Run: headless pygame with SDL's dummy video driver; simulated clock (each Clock.tick advances the game by its frame time, no real sleeping); random seed 0; keys injected as events and as key.get_pressed() state; no mouse input.
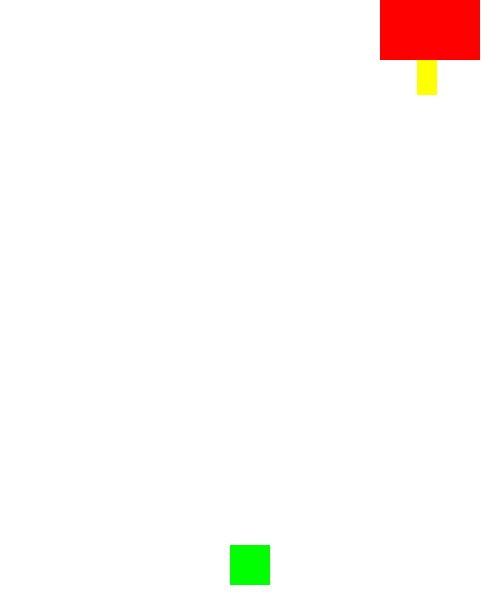
Frame 1 of 4 · flips 1–60 · no input
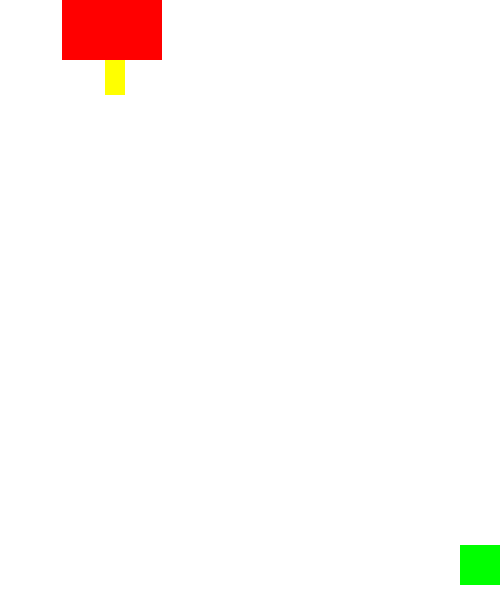
Frame 2 of 4 · flips 61–180 · tapped SPACE, RETURN · held RIGHT (→), D
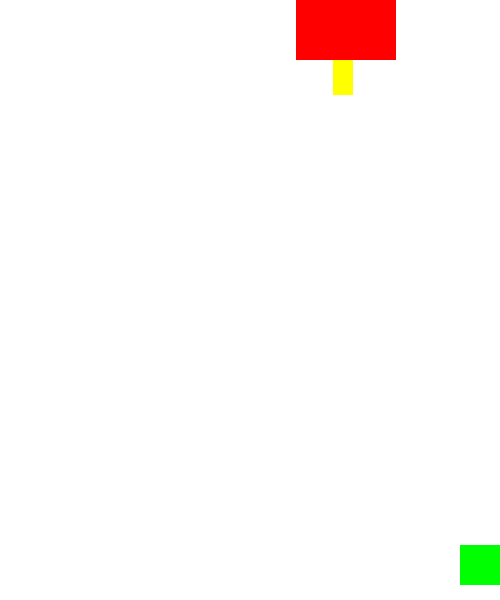
Frame 3 of 4 · flips 181–300 · held DOWN (↓), S
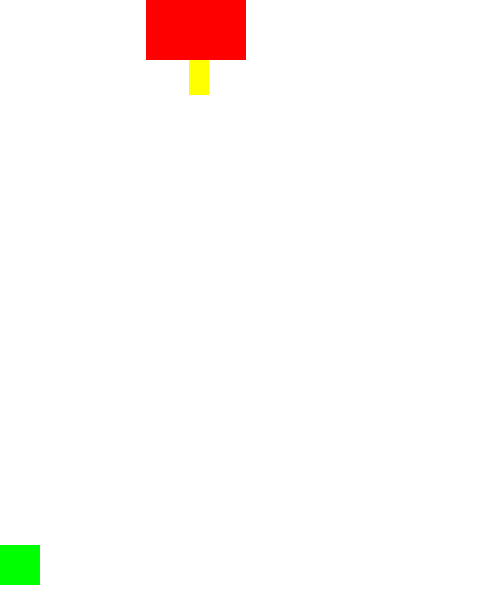
Frame 4 of 4 · flips 301–420 · held LEFT (←), A, UP (↑), W

The pygame program that drew these frames:

import pygame

FPS = 60
TIME = 0

WIDTH = 500
HEIGHT = 600

pygame.init() #初始化
screen = pygame.display.set_mode((WIDTH, HEIGHT))
clock = pygame.time.Clock()

running = True

pygame.display.set_caption("遊戲")

class Player(pygame.sprite.Sprite):
    def __init__(self):
        pygame.sprite.Sprite.__init__(self)
        self.image = pygame.Surface((40, 40))
        self.image.fill((0, 255, 0))
        self.rect = self.image.get_rect()
        self.rect.center = (250, HEIGHT-35)
        self.MoveX = 5

    def update(self):
        key_pressed = pygame.key.get_pressed()
        if key_pressed[pygame.K_RIGHT] and self.rect.x < WIDTH-40:
            self.rect.x += self.MoveX
        if key_pressed[pygame.K_LEFT] and self.rect.x > 0:
            self.rect.x -= self.MoveX  

    def Pattack(self):
        Pbullet = PlayerAttack(self.rect.centerx, self.rect.top)
        all_sprites.add(Pbullet)

class Boss(pygame.sprite.Sprite):
    def __init__(self):
        pygame.sprite.Sprite.__init__(self)
        self.image = pygame.Surface((100, 60))
        self.image.fill((255, 0, 0))
        self.rect = self.image.get_rect()
        self.rect.centerx = WIDTH/2
        self.rect.y = 0
        self.BossMove = 3

    def update(self):
        self.rect.x += self.BossMove
        if self.rect.x > WIDTH-100:
            self.BossMove = -3
        if self.rect.x < 0:
            self.BossMove = 3

    def Battack(self):
        Bbullet = BossAttack(self.rect.x, self.rect.y)
        all_sprites.add(Bbullet)

class PlayerAttack(pygame.sprite.Sprite):
    def __init__(self, x, y):
        pygame.sprite.Sprite.__init__(self)
        self.image = pygame.Surface((10, 30))
        self.image.fill((255, 255, 0))
        self.rect = self.image.get_rect()
        self.rect.centerx = x
        self.rect.bottom = y
        self.Speed = -10

    def update(self):
        self.rect.y += self.Speed
        if self.rect.y < 0:
            self.kill()

class BossAttack(pygame.sprite.Sprite):
    def __init__(self, x, y):
        pygame.sprite.Sprite.__init__(self)
        self.image = pygame.Surface((20, 35))
        self.image.fill((255, 255, 0))
        self.rect = self.image.get_rect()
        self.rect.centerx = x + 50
        self.rect.bottom = y + 85
        self.Speed = 10

    def update(self):
        self.rect.y += self.Speed
        if self.rect.y > HEIGHT:
            self.kill()

all_sprites = pygame.sprite.Group()
player = Player()
all_sprites.add(player)
boss = Boss()
all_sprites.add(boss)

while running:

    TIME += 1

    clock.tick(FPS)

    for event in pygame.event.get():
        if event.type == pygame.QUIT:
            running = False
        elif event.type == pygame.KEYDOWN:
            if event.key == pygame.K_SPACE:
                player.Pattack()
    
    if TIME == 60:
        boss.Battack()
        TIME = 0

    all_sprites.update()
    screen.fill((255, 255, 255))
    all_sprites.draw(screen)
    pygame.display.update()

pygame.quit()
